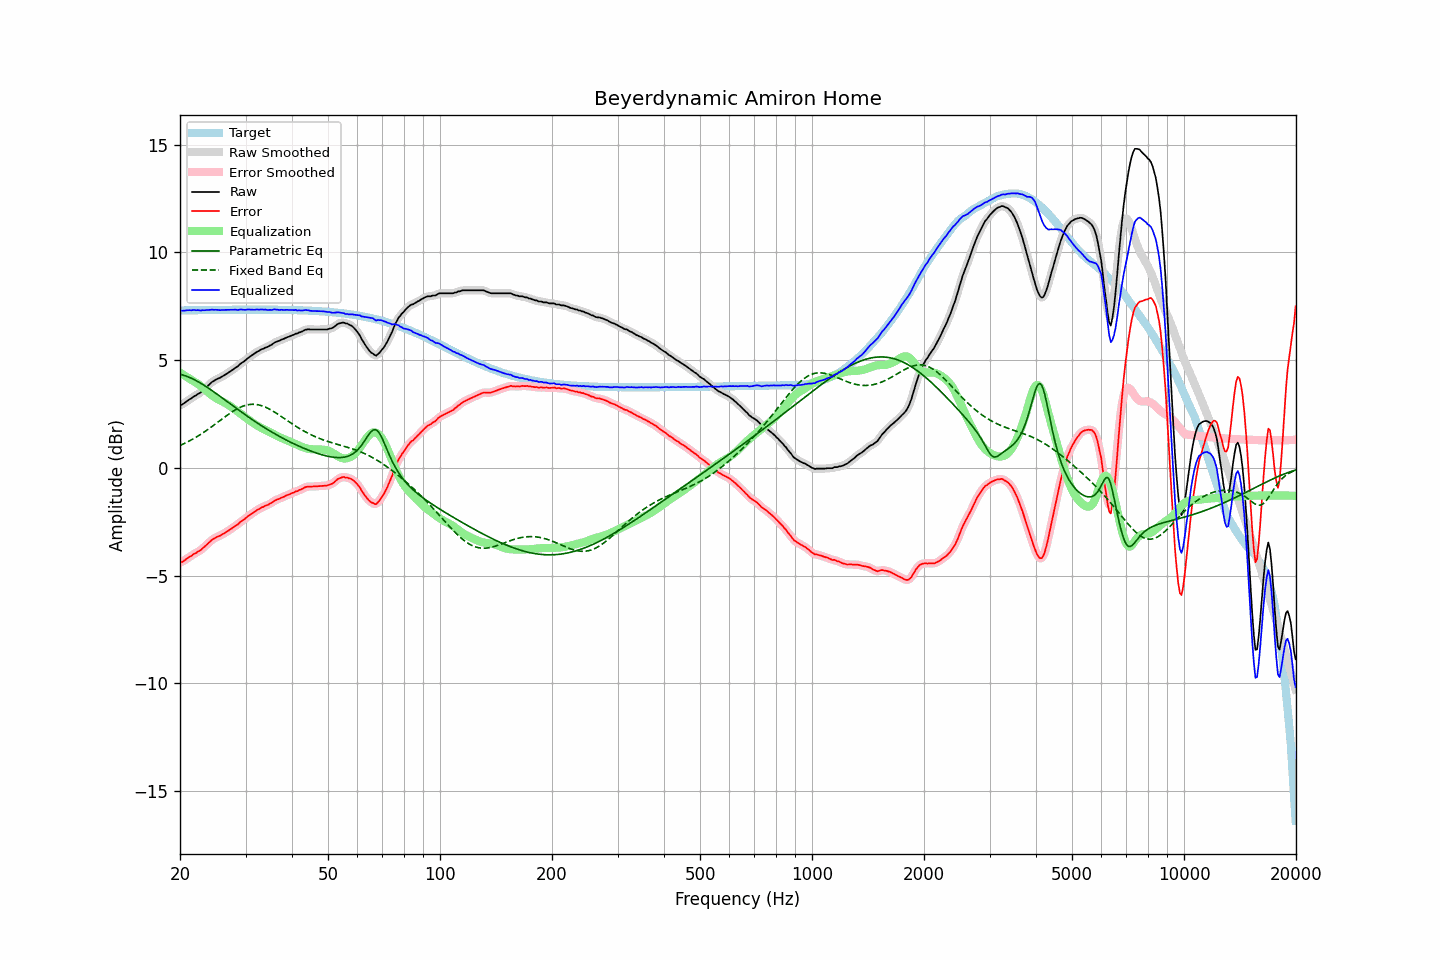

Source data for this figure (header and first rows):
frequency, raw, error, smoothed, error_smoothed, equalization, parametric_eq, fixed_band_eq, equalized_raw, equalized_smoothed, target
20.00, 2.91, -4.39, 2.90, -4.40, 4.42, 4.35, 1.04, 7.33, 7.32, 7.31
20.20, 2.92, -4.39, 2.94, -4.37, 4.37, 4.33, 1.07, 7.29, 7.31, 7.31
20.40, 2.97, -4.34, 2.98, -4.33, 4.32, 4.30, 1.11, 7.30, 7.30, 7.31
20.61, 3.02, -4.29, 3.02, -4.29, 4.28, 4.28, 1.14, 7.30, 7.30, 7.31
20.81, 3.08, -4.23, 3.08, -4.23, 4.23, 4.25, 1.18, 7.31, 7.31, 7.31
21.02, 3.13, -4.18, 3.13, -4.18, 4.18, 4.22, 1.22, 7.32, 7.32, 7.31
21.23, 3.18, -4.13, 3.18, -4.13, 4.14, 4.19, 1.26, 7.32, 7.32, 7.31
21.44, 3.22, -4.09, 3.23, -4.08, 4.09, 4.16, 1.30, 7.31, 7.32, 7.32
21.66, 3.28, -4.03, 3.28, -4.04, 4.04, 4.13, 1.34, 7.32, 7.32, 7.32
21.87, 3.33, -3.98, 3.33, -3.99, 4.00, 4.09, 1.38, 7.33, 7.32, 7.32
22.09, 3.36, -3.95, 3.37, -3.94, 3.95, 4.05, 1.42, 7.31, 7.32, 7.32
22.31, 3.42, -3.90, 3.41, -3.91, 3.90, 4.01, 1.47, 7.33, 7.32, 7.32
22.54, 3.46, -3.86, 3.46, -3.86, 3.85, 3.97, 1.51, 7.31, 7.31, 7.32
22.76, 3.50, -3.82, 3.52, -3.81, 3.80, 3.92, 1.56, 7.30, 7.31, 7.32
22.99, 3.58, -3.74, 3.58, -3.75, 3.74, 3.88, 1.61, 7.32, 7.31, 7.32
23.22, 3.64, -3.68, 3.64, -3.68, 3.67, 3.83, 1.66, 7.32, 7.32, 7.32
23.45, 3.71, -3.61, 3.71, -3.61, 3.61, 3.78, 1.71, 7.32, 7.32, 7.32
23.69, 3.78, -3.54, 3.78, -3.54, 3.54, 3.73, 1.76, 7.32, 7.32, 7.33
23.92, 3.85, -3.47, 3.86, -3.47, 3.48, 3.68, 1.81, 7.33, 7.33, 7.33
24.16, 3.92, -3.40, 3.92, -3.40, 3.41, 3.63, 1.87, 7.34, 7.34, 7.33
24.40, 3.99, -3.34, 3.99, -3.34, 3.36, 3.58, 1.92, 7.35, 7.34, 7.33
24.65, 4.03, -3.30, 4.04, -3.29, 3.30, 3.53, 1.98, 7.34, 7.34, 7.33
24.89, 4.08, -3.25, 4.08, -3.25, 3.26, 3.48, 2.03, 7.34, 7.34, 7.33
25.14, 4.12, -3.21, 4.12, -3.21, 3.21, 3.42, 2.09, 7.34, 7.33, 7.33
25.39, 4.15, -3.18, 4.15, -3.18, 3.17, 3.37, 2.14, 7.33, 7.33, 7.33
25.65, 4.18, -3.15, 4.19, -3.14, 3.14, 3.32, 2.20, 7.32, 7.32, 7.33
25.91, 4.23, -3.10, 4.23, -3.10, 3.10, 3.26, 2.26, 7.33, 7.33, 7.33
26.16, 4.27, -3.06, 4.27, -3.06, 3.06, 3.21, 2.31, 7.33, 7.33, 7.33
26.43, 4.32, -3.01, 4.32, -3.02, 3.02, 3.15, 2.37, 7.34, 7.34, 7.34
26.69, 4.36, -2.97, 4.37, -2.97, 2.97, 3.10, 2.42, 7.33, 7.34, 7.34
26.96, 4.41, -2.92, 4.41, -2.92, 2.92, 3.04, 2.48, 7.34, 7.34, 7.34
27.23, 4.46, -2.88, 4.46, -2.88, 2.88, 2.98, 2.53, 7.34, 7.34, 7.34
27.50, 4.51, -2.83, 4.51, -2.83, 2.83, 2.93, 2.58, 7.34, 7.34, 7.34
27.77, 4.56, -2.78, 4.57, -2.77, 2.77, 2.87, 2.63, 7.34, 7.34, 7.34
28.05, 4.62, -2.72, 4.62, -2.72, 2.72, 2.82, 2.67, 7.34, 7.34, 7.34
28.33, 4.67, -2.67, 4.67, -2.67, 2.67, 2.76, 2.72, 7.34, 7.34, 7.34
28.62, 4.71, -2.63, 4.73, -2.61, 2.61, 2.71, 2.76, 7.32, 7.34, 7.34
28.90, 4.79, -2.55, 4.79, -2.55, 2.55, 2.66, 2.79, 7.35, 7.34, 7.34
29.19, 4.85, -2.49, 4.85, -2.50, 2.50, 2.60, 2.83, 7.35, 7.34, 7.34
29.48, 4.90, -2.44, 4.90, -2.44, 2.44, 2.55, 2.86, 7.34, 7.34, 7.34
29.78, 4.95, -2.39, 4.96, -2.38, 2.38, 2.49, 2.89, 7.34, 7.34, 7.34
30.08, 5.01, -2.33, 5.02, -2.33, 2.33, 2.44, 2.91, 7.34, 7.34, 7.34
30.38, 5.08, -2.26, 5.08, -2.27, 2.27, 2.39, 2.93, 7.35, 7.34, 7.34
30.68, 5.13, -2.21, 5.13, -2.21, 2.21, 2.34, 2.94, 7.35, 7.35, 7.34
30.99, 5.18, -2.16, 5.18, -2.16, 2.16, 2.29, 2.95, 7.34, 7.35, 7.34
31.30, 5.23, -2.11, 5.23, -2.11, 2.11, 2.24, 2.95, 7.34, 7.34, 7.34
31.61, 5.28, -2.06, 5.29, -2.06, 2.06, 2.18, 2.95, 7.34, 7.34, 7.34
31.93, 5.33, -2.01, 5.34, -2.01, 2.01, 2.13, 2.95, 7.34, 7.34, 7.34
32.24, 5.39, -1.95, 5.38, -1.96, 1.96, 2.09, 2.94, 7.36, 7.35, 7.34
32.57, 5.42, -1.92, 5.43, -1.91, 1.92, 2.04, 2.92, 7.34, 7.35, 7.34
32.89, 5.47, -1.87, 5.47, -1.87, 1.88, 1.99, 2.90, 7.35, 7.35, 7.34
33.22, 5.51, -1.83, 5.51, -1.84, 1.84, 1.94, 2.88, 7.35, 7.35, 7.34
33.55, 5.53, -1.81, 5.54, -1.80, 1.80, 1.89, 2.85, 7.34, 7.35, 7.34
33.89, 5.58, -1.76, 5.57, -1.77, 1.77, 1.85, 2.82, 7.35, 7.34, 7.34
34.23, 5.60, -1.74, 5.61, -1.74, 1.73, 1.80, 2.79, 7.33, 7.34, 7.34
34.57, 5.63, -1.71, 5.64, -1.70, 1.69, 1.76, 2.75, 7.33, 7.33, 7.34
34.92, 5.68, -1.66, 5.67, -1.67, 1.65, 1.71, 2.71, 7.34, 7.33, 7.34
35.27, 5.71, -1.63, 5.72, -1.62, 1.61, 1.67, 2.67, 7.33, 7.34, 7.34
35.62, 5.77, -1.57, 5.77, -1.57, 1.58, 1.62, 2.63, 7.35, 7.35, 7.34
35.97, 5.82, -1.52, 5.82, -1.52, 1.54, 1.58, 2.58, 7.36, 7.35, 7.34
... 635 more rows
